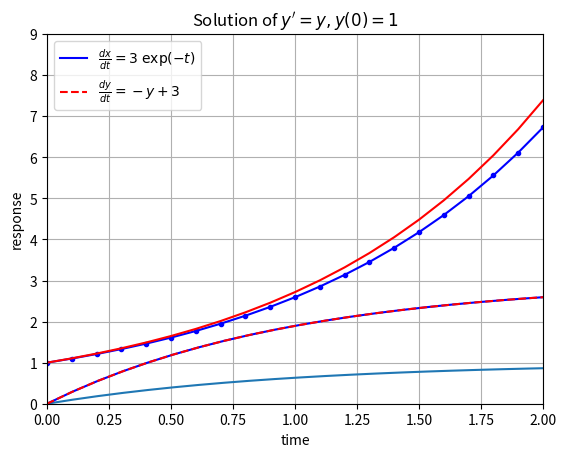

Python code for this plot:
import numpy as np
import matplotlib.pyplot as plt
def odeEuler(f,y0,t):
    y = np.zeros(len(t))
    y[0] = y0
    for n in range(0,len(t)-1):
        y[n+1] = y[n] + f(y[n],t[n])*(t[n+1] - t[n])
    return y
t = np.linspace(0,2,21)
y0 = 1
f = lambda y,t: y
y = odeEuler(f,y0,t)
y_true = np.exp(t)
plt.plot(t,y,'b.-',t,y_true,'r-')
plt.legend(['Euler','True'])
plt.axis([0,2,0,9])
plt.grid(True)
plt.title("Solution of $y'=y , y(0)=1$")
plt.show()


def dydx(x, y): 
    return ((x - y)/2) 

def rungeKutta(x0, y0, x, h): 
    n = (int)((x - x0)/h) 
    y = y0 
    for i in range(1, n + 1): 
        k1 = h * dydx(x0, y) 
        k2 = h * dydx(x0 + 0.5 * h, y + 0.5 * k1) 
        k3 = h * dydx(x0 + 0.5 * h, y + 0.5 * k2) 
        k4 = h * dydx(x0 + h, y + k3) 

        y = y + (1.0 / 6.0)*(k1 + 2 * k2 + 2 * k3 + k4) 
        x0 = x0 + h 
    return y 

x0 = 0
y = 1
x = 2
h = 0.2
print ('The value of y at x is:', rungeKutta(x0, y, x, h) )

import numpy as np
from scipy.integrate import odeint
import matplotlib.pyplot as plt
def model(y,t):
    dydt = -y + 1.0
    return dydt

y0 = 0
t = np.linspace(0,5)
y = odeint(model,y0,t)

print(np.column_stack((t,y)))

plt.plot(t,y)
plt.xlabel('time')
plt.ylabel('y(t)')
plt.show()

import numpy as np
from scipy.integrate import odeint
import matplotlib.pyplot as plt
def model(z,t):
    dxdt = 3.0 * np.exp(-t)
    dydt = -z[1] + 3
    dzdt = [dxdt,dydt]
    return dzdt
z0 = [0,0]
t = np.linspace(0,5)
z = odeint(model,z0,t)
print(np.column_stack((t,z))) 
plt.plot(t,z[:,0],'b-',label=r'$\frac{dx}{dt}=3 \; \exp(-t)$')
plt.plot(t,z[:,1],'r--',label=r'$\frac{dy}{dt}=-y+3$')
plt.ylabel('response')
plt.xlabel('time')
plt.legend(loc='best')
plt.show()